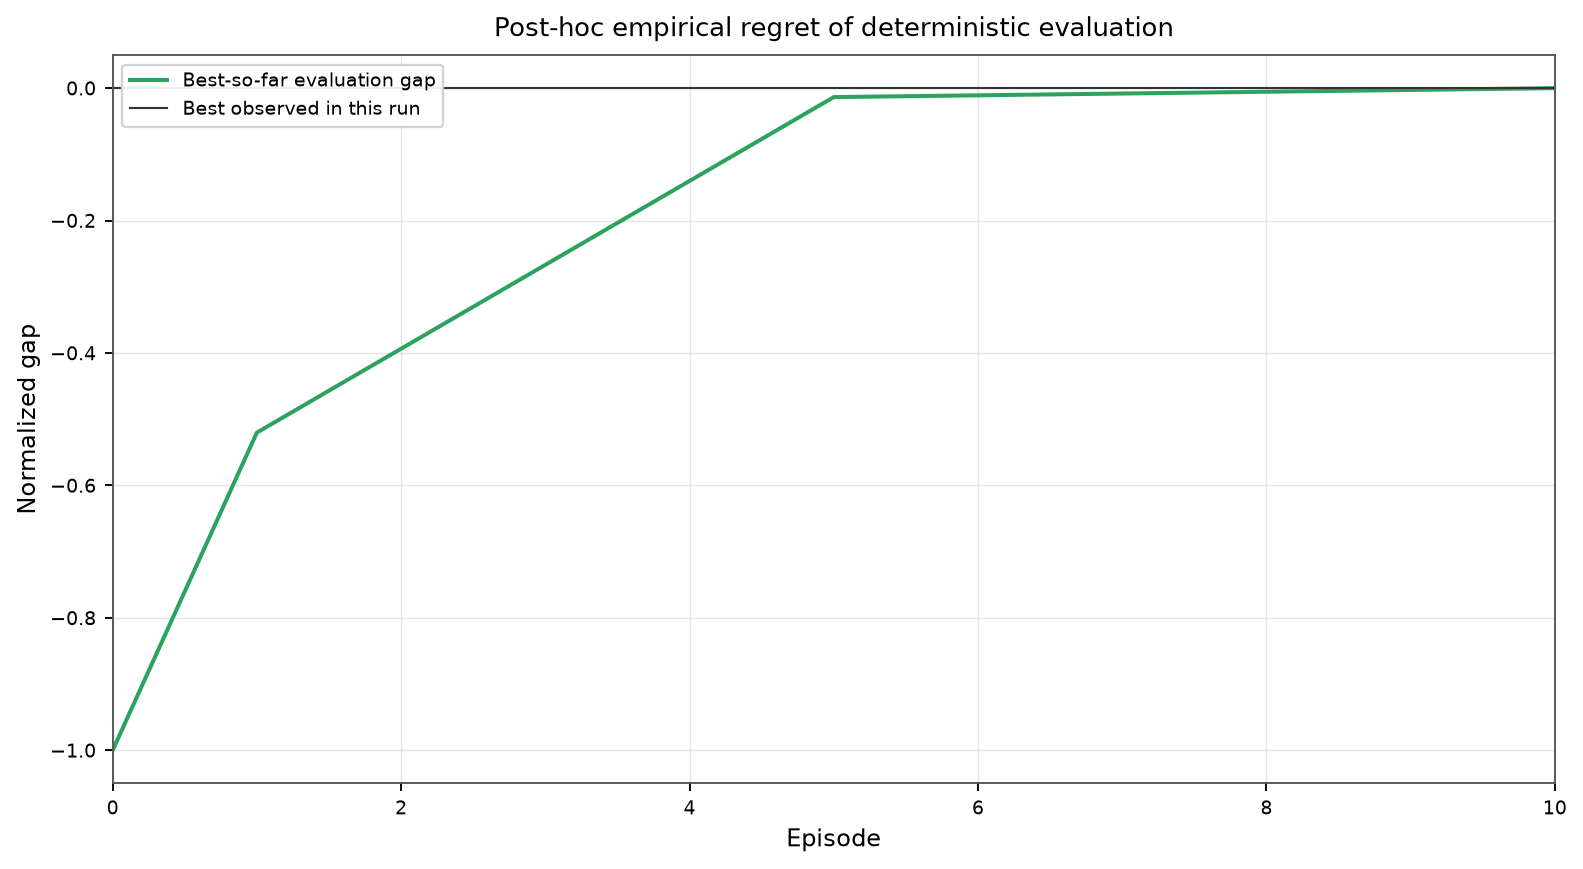

The file beside this chart, header and first rows:
episode, evaluation_return_per_step, best_so_far_return_per_step, normalized_empirical_regret
0.0, 0.1556, 0.1556, -1.0
1.0, 0.1584, 0.1584, -0.5201
5.0, 0.1613, 0.1613, -0.0135
10.0, 0.1614, 0.1614, 0.0
